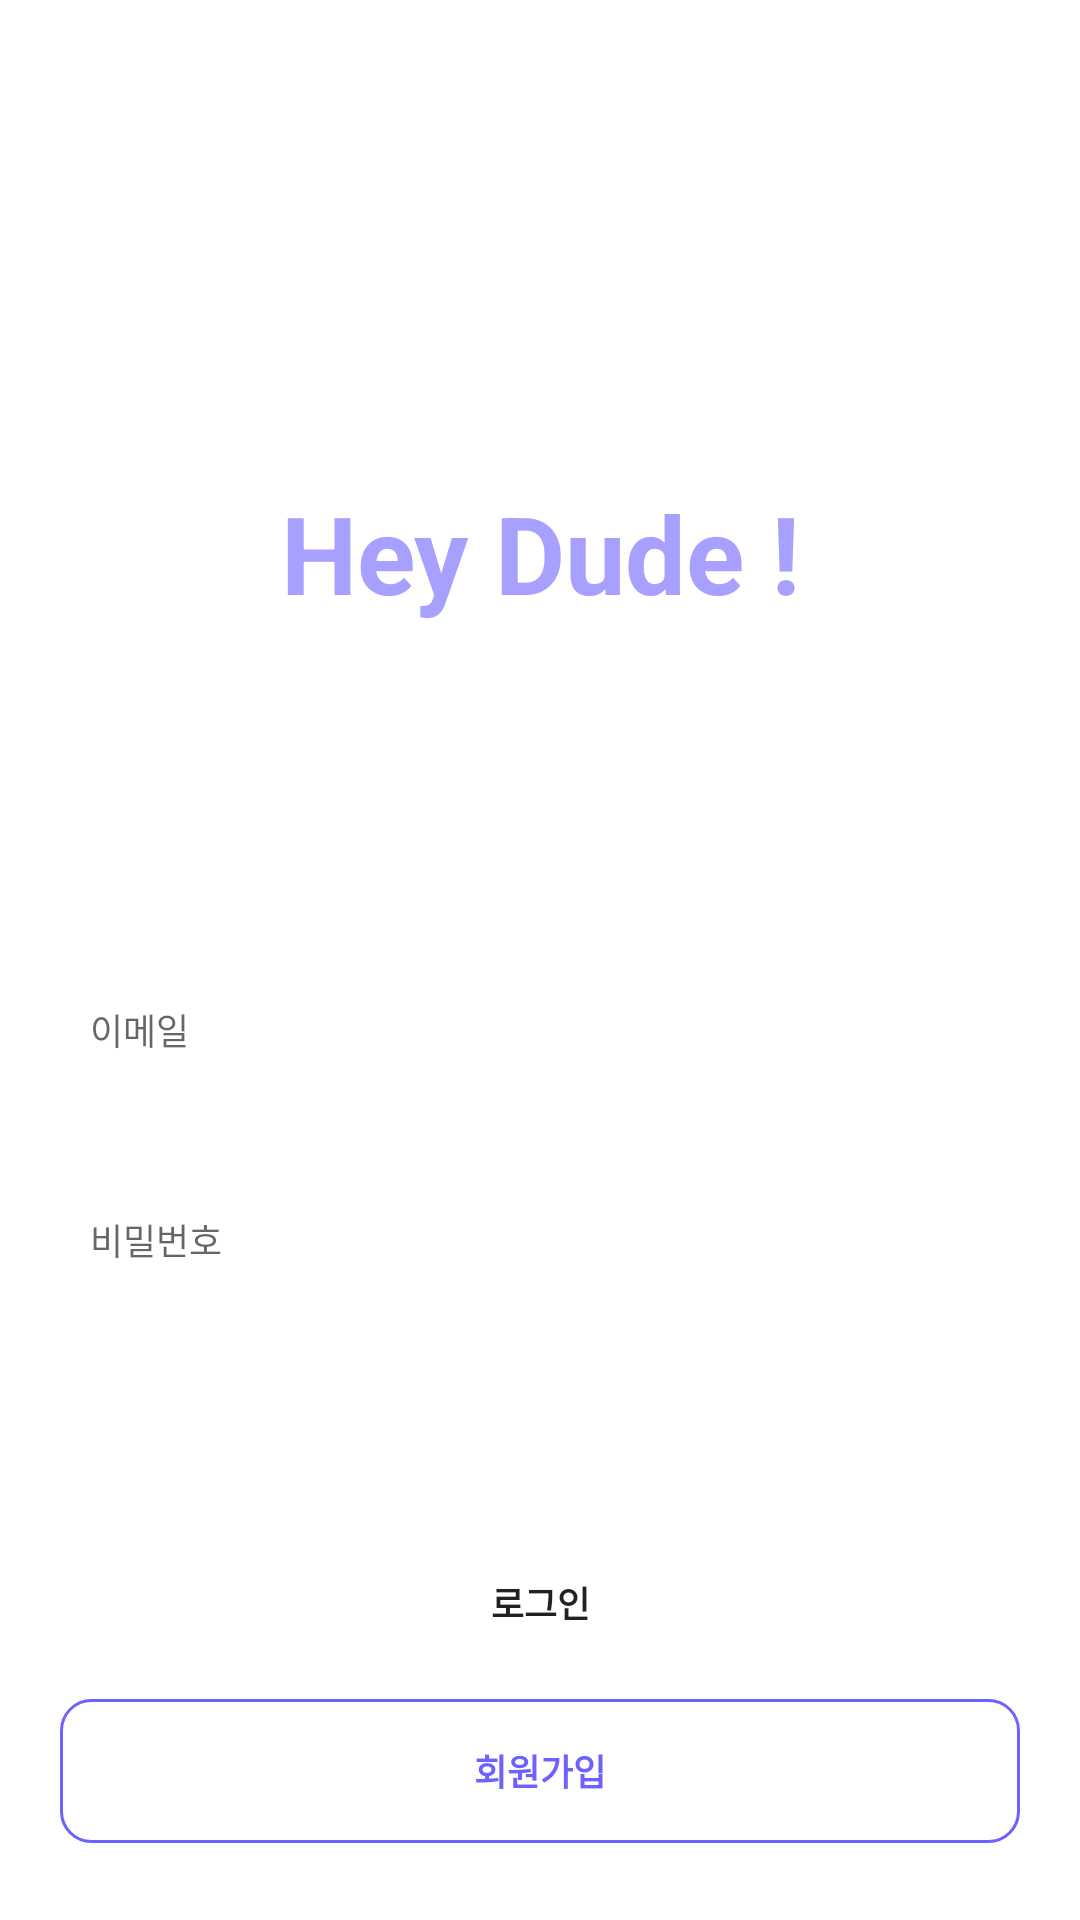

Android layout source for this screen:
<!-- AndroidManifest.xml: application theme Theme.Hey_dude -->
<!-- res/layout/activity_login.xml -->
<?xml version="1.0" encoding="utf-8"?>
<LinearLayout
    android:orientation="vertical"
    xmlns:android="http://schemas.android.com/apk/res/android"
    xmlns:tools="http://schemas.android.com/tools"
    android:layout_width="match_parent"
    android:layout_height="match_parent"
    tools:context="com.mirim.hey_dude.EmailLogin">

    <TextView
        android:layout_width="match_parent"
        android:layout_height="wrap_content"
        android:gravity="center"
        android:text="Hey Dude !"
        android:textColor="#A8A0FF"
        android:textStyle="bold"
        android:textSize="36dp"
        android:layout_marginTop="160dp" />

    <EditText
        android:id="@+id/loginID"
        android:layout_width="320dp"
        android:layout_height="62dp"
        android:background="@drawable/login_edittext"
        android:hint="이메일"
        android:paddingLeft="10dp"
        android:textSize="12dp"
        android:layout_marginTop="104dp"
        android:layout_gravity="center"/>

    <EditText
        android:id="@+id/loginPW"
        android:paddingLeft="10dp"
        android:layout_width="320dp"
        android:layout_height="62dp"
        android:background="@drawable/login_edittext"
        android:hint="비밀번호"
        android:textSize="12dp"
        android:layout_marginTop="8dp"
        android:layout_gravity="center"
        android:inputType="textPassword"/>

    <Button
        android:id="@+id/loginBtn"
        android:layout_width="320dp"
        android:layout_height="48dp"
        android:text="로그인"
        android:background="@drawable/login_btn_round"
        android:textStyle="bold"
        android:textSize="12dp"
        android:layout_gravity="center"
        android:layout_marginTop="66dp"/>

    <Button
        android:id="@+id/registerBtn"
        android:layout_width="320dp"
        android:layout_height="48dp"
        android:text="회원가입"
        android:textSize="12dp"
        android:textStyle="bold"
        android:background="@drawable/radius"
        android:textColor="@color/main_color"
        android:layout_gravity="center"
        android:layout_marginTop="8dp"/>
</LinearLayout>
<!-- resources referenced by this layout -->
<resources>
  <color name="main_color">#6D61FF</color>
  <!-- drawable login_btn_round (drawable) -->
  <?xml version="1.0" encoding="utf-8"?>
  <shape xmlns:android="http://schemas.android.com/apk/res/android"
      android:shape="rectangle" >
      <corners
          android:bottomLeftRadius="12dp"
          android:bottomRightRadius="12dp"
          android:topLeftRadius="12dp"
          android:topRightRadius="12dp" />
  </shape>
  <!-- drawable radius (drawable) -->
  <shape xmlns:android="http://schemas.android.com/apk/res/android"
      android:shape="rectangle" android:padding="10dp">
      <solid android:color="#00ff0000"/>
      <stroke android:color="#6D61FF" android:width="1dp"/>
      <corners android:radius="10dp" />
  </shape>
  <style name="Theme.Hey_dude" parent="Theme.MaterialComponents.DayNight.DarkActionBar">
          
          <item name="colorPrimary">#6D61FF</item>
          <item name="colorPrimaryVariant">@color/purple_700</item>
          <item name="colorOnPrimary">@color/white</item>
          
          <item name="colorSecondary">@color/teal_200</item>
          <item name="colorSecondaryVariant">@color/teal_700</item>
          <item name="colorOnSecondary">@color/black</item>
          
          <item name="android:statusBarColor" tools:targetApi="l">?attr/colorPrimaryVariant</item>
          
          <item name="windowNoTitle">true</item>
          <item name="android:windowNoTitle">true</item>
      </style>
  <color name="purple_700">#FF3700B3</color>
  <color name="white">#FFFFFFFF</color>
  <color name="teal_200">#FF03DAC5</color>
  <color name="teal_700">#FF018786</color>
  <color name="black">#FF000000</color>
</resources>
